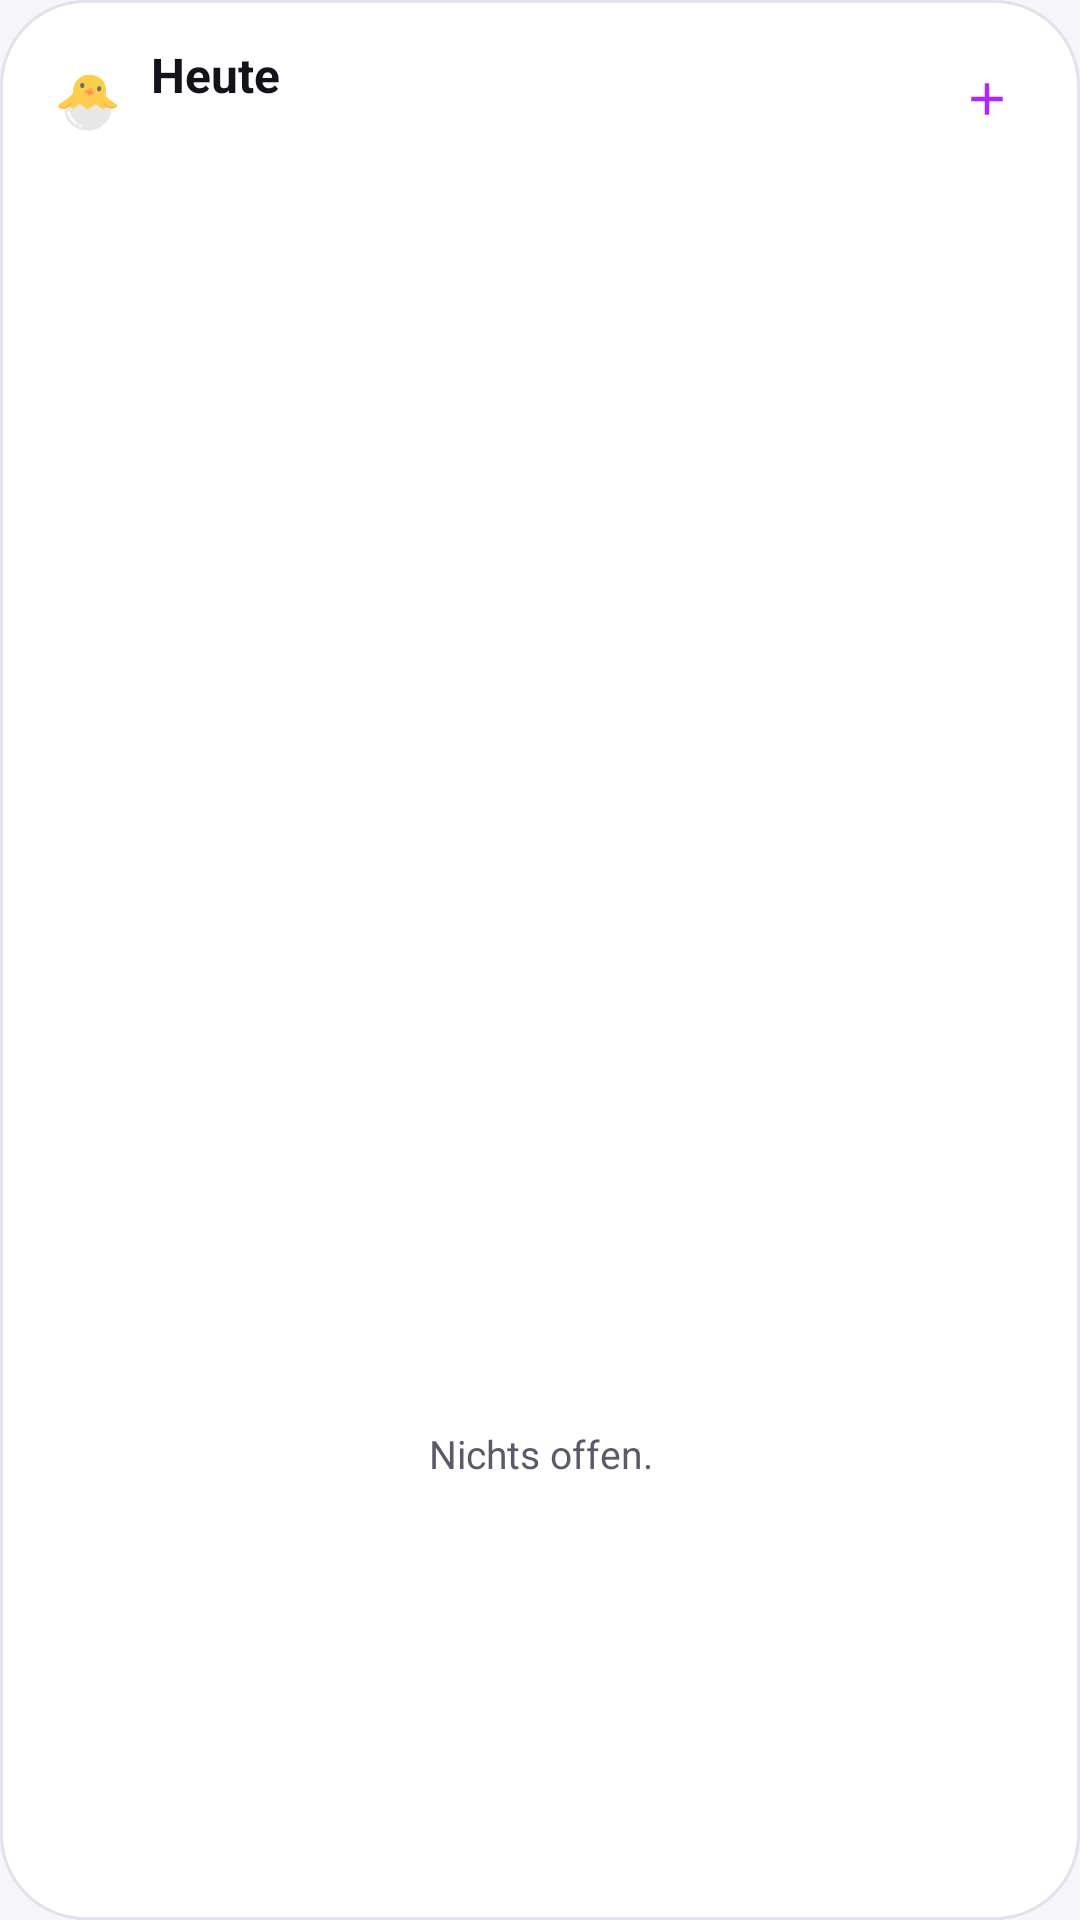

Android layout source for this screen:
<!-- AndroidManifest.xml: application theme Theme.PeTodo -->
<!-- res/layout/widget_today.xml -->
<?xml version="1.0" encoding="utf-8"?>
<LinearLayout xmlns:android="http://schemas.android.com/apk/res/android"
    android:layout_width="match_parent"
    android:layout_height="match_parent"
    android:orientation="vertical"
    android:background="@drawable/widget_background"
    android:padding="14dp">

    <LinearLayout
        android:id="@+id/widget_header"
        android:layout_width="match_parent"
        android:layout_height="wrap_content"
        android:orientation="horizontal"
        android:gravity="center_vertical"
        android:paddingStart="4dp"
        android:paddingEnd="0dp"
        android:paddingBottom="8dp">

        <TextView
            android:id="@+id/widget_pet"
            android:layout_width="wrap_content"
            android:layout_height="wrap_content"
            android:text="@string/pet_emoji_healthy"
            android:textSize="18sp" />

        <LinearLayout
            android:layout_width="0dp"
            android:layout_height="wrap_content"
            android:layout_weight="1"
            android:orientation="vertical"
            android:paddingStart="10dp"
            android:paddingEnd="8dp">

            <TextView
                android:layout_width="wrap_content"
                android:layout_height="wrap_content"
                android:text="@string/today_title"
                android:textColor="@color/widget_text"
                android:textSize="16sp"
                android:textStyle="bold" />

            <TextView
                android:id="@+id/widget_count"
                android:layout_width="wrap_content"
                android:layout_height="wrap_content"
                android:textColor="@color/widget_muted"
                android:textSize="12sp" />
        </LinearLayout>

        <ImageView
            android:id="@+id/widget_add"
            android:layout_width="34dp"
            android:layout_height="34dp"
            android:background="@drawable/widget_add_background"
            android:padding="8dp"
            android:src="@drawable/ic_widget_add"
            android:contentDescription="@string/quick_add_submit" />
    </LinearLayout>

    <ListView
        android:id="@+id/widget_list"
        android:layout_width="match_parent"
        android:layout_height="0dp"
        android:layout_weight="1"
        android:divider="@null"
        android:dividerHeight="0dp" />

    <TextView
        android:id="@+id/widget_empty"
        android:layout_width="match_parent"
        android:layout_height="0dp"
        android:layout_weight="1"
        android:gravity="center"
        android:text="@string/widget_empty"
        android:textColor="@color/widget_muted"
        android:textSize="13sp" />
</LinearLayout>
<!-- resources referenced by this layout -->
<resources>
  <color name="widget_muted">#5B5A6B</color>
  <color name="widget_text">#14131B</color>
  <!-- drawable ic_widget_add (drawable) -->
  <?xml version="1.0" encoding="utf-8"?>
  <vector xmlns:android="http://schemas.android.com/apk/res/android"
      android:width="18dp" android:height="18dp"
      android:viewportWidth="24" android:viewportHeight="24">
      <path
          android:fillColor="@color/widget_accent"
          android:pathData="M11,5h2v14h-2zM5,11h14v2H5z" />
  </vector>
  <!-- drawable widget_background (drawable) -->
  <?xml version="1.0" encoding="utf-8"?>
  <shape xmlns:android="http://schemas.android.com/apk/res/android" android:shape="rectangle">
      <solid android:color="@color/widget_background" />
      <corners android:radius="28dp" />
      <stroke android:width="1dp" android:color="@color/widget_border" />
  </shape>
  <string name="pet_emoji_healthy">🐣</string>
  <string name="quick_add_submit">Aufgabe anlegen</string>
  <string name="today_title">Heute</string>
  <string name="widget_empty">Nichts offen.</string>
  <style name="Theme.PeTodo" parent="android:Theme.Material.NoActionBar">
          <item name="android:windowBackground">@color/window_background</item>
          <item name="android:navigationBarColor">@android:color/transparent</item>
          <item name="android:statusBarColor">@android:color/transparent</item>
      </style>
  <color name="widget_accent">#B026FF</color>
  <color name="widget_background">#FFFFFF</color>
  <color name="widget_border">#E2E1EC</color>
  <color name="window_background">#F6F5FA</color>
</resources>
